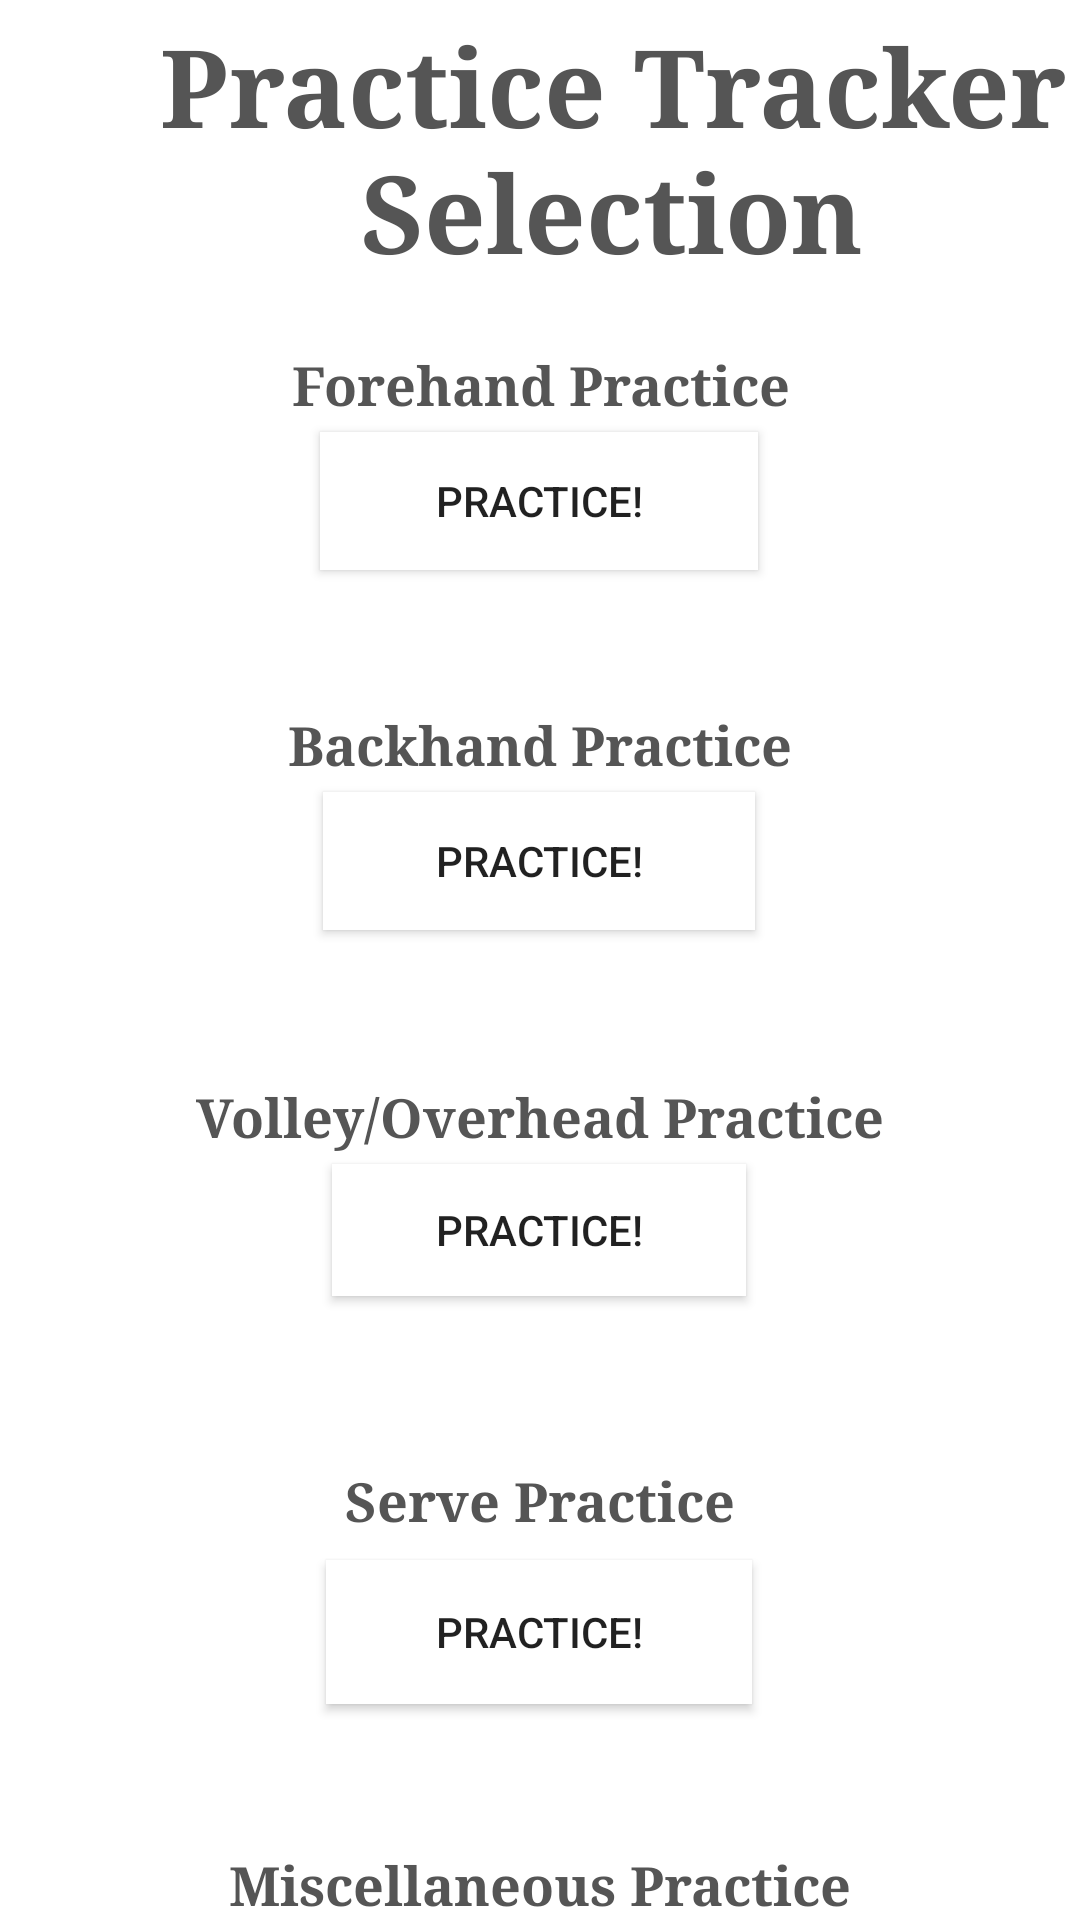

This screen was rendered from an Android layout file. Write that file and the resources it references.
<!-- AndroidManifest.xml: application theme Theme.TennisVitalFuse -->
<!-- res/layout/activity_practice_tracker_selection.xml -->
<?xml version="1.0" encoding="utf-8"?>
<androidx.constraintlayout.widget.ConstraintLayout xmlns:android="http://schemas.android.com/apk/res/android"
    xmlns:app="http://schemas.android.com/apk/res-auto"
    xmlns:tools="http://schemas.android.com/tools"
    android:layout_width="match_parent"
    android:layout_height="match_parent"
    android:background="#000000"
    android:backgroundTint="#FFFFFF"
    xmlns:ap = "http://schemas.android.com/apk/res-auto"
    tools:context=".PracticeTrackerSelection">

    <TextView
        android:id="@+id/banner"
        android:layout_width="408dp"
        android:layout_height="87dp"
        android:layout_marginTop="4dp"
        android:fontFamily="serif"
        android:text="Practice Tracker Selection"
        android:textAlignment="center"
        android:textColor="#555555"
        android:textSize="36sp"
        android:textStyle="bold"
        app:layout_constraintEnd_toEndOf="parent"
        app:layout_constraintHorizontal_bias="0.0"
        app:layout_constraintLeft_toLeftOf="parent"
        app:layout_constraintRight_toRightOf="parent"
        app:layout_constraintStart_toStartOf="parent"
        app:layout_constraintTop_toTopOf="parent" />

    <TextView
        android:id="@+id/forehandText"
        android:layout_width="257dp"
        android:layout_height="46dp"
        android:layout_marginTop="116dp"
        android:fontFamily="serif"
        android:text="Forehand Practice"
        android:textAlignment="center"
        android:textColor="#555555"
        android:textSize="18sp"
        android:textStyle="bold"
        app:layout_constraintEnd_toEndOf="parent"
        app:layout_constraintLeft_toLeftOf="parent"
        app:layout_constraintRight_toRightOf="parent"
        app:layout_constraintStart_toStartOf="parent"
        app:layout_constraintTop_toTopOf="parent" />

    <TextView
        android:id="@+id/miscText"
        android:layout_width="218dp"
        android:layout_height="58dp"
        android:layout_marginTop="616dp"
        android:fontFamily="serif"
        android:text="Miscellaneous Practice"
        android:textAlignment="center"
        android:textColor="#555555"
        android:textSize="18sp"
        android:textStyle="bold"
        app:layout_constraintEnd_toEndOf="parent"
        app:layout_constraintHorizontal_bias="0.497"
        app:layout_constraintLeft_toLeftOf="parent"
        app:layout_constraintRight_toRightOf="parent"
        app:layout_constraintStart_toStartOf="parent"
        app:layout_constraintTop_toTopOf="parent" />

    <TextView
        android:id="@+id/serveText"
        android:layout_width="216dp"
        android:layout_height="58dp"
        android:layout_marginTop="488dp"
        android:fontFamily="serif"
        android:text="Serve Practice"
        android:textAlignment="center"
        android:textColor="#555555"
        android:textSize="18sp"
        android:textStyle="bold"
        app:layout_constraintEnd_toEndOf="parent"
        app:layout_constraintHorizontal_bias="0.497"
        app:layout_constraintLeft_toLeftOf="parent"
        app:layout_constraintRight_toRightOf="parent"
        app:layout_constraintStart_toStartOf="parent"
        app:layout_constraintTop_toTopOf="parent" />

    <TextView
        android:id="@+id/backhandText"
        android:layout_width="250dp"
        android:layout_height="51dp"
        android:layout_marginTop="236dp"
        android:fontFamily="serif"
        android:text="Backhand Practice"
        android:textAlignment="center"
        android:textColor="#555555"
        android:textSize="18sp"
        android:textStyle="bold"
        app:layout_constraintEnd_toEndOf="parent"
        app:layout_constraintHorizontal_bias="0.496"
        app:layout_constraintLeft_toLeftOf="parent"
        app:layout_constraintRight_toRightOf="parent"
        app:layout_constraintStart_toStartOf="parent"
        app:layout_constraintTop_toTopOf="parent" />

    <TextView
        android:id="@+id/volleyText"
        android:layout_width="249dp"
        android:layout_height="52dp"
        android:layout_marginTop="360dp"
        android:fontFamily="serif"
        android:text="Volley/Overhead Practice"
        android:textAlignment="center"
        android:textColor="#555555"
        android:textSize="18sp"
        android:textStyle="bold"
        app:layout_constraintEnd_toEndOf="parent"
        app:layout_constraintHorizontal_bias="0.497"
        app:layout_constraintLeft_toLeftOf="parent"
        app:layout_constraintRight_toRightOf="parent"
        app:layout_constraintStart_toStartOf="parent"
        app:layout_constraintTop_toTopOf="parent" />

    <Button
        android:id="@+id/practice1"
        android:layout_width="146dp"
        android:layout_height="46dp"
        android:layout_marginTop="144dp"
        android:background="@android:color/white"
        android:text="PRACTICE!"
        app:layout_constraintEnd_toEndOf="parent"
        app:layout_constraintHorizontal_bias="0.498"
        app:layout_constraintLeft_toLeftOf="parent"
        app:layout_constraintRight_toRightOf="parent"
        app:layout_constraintStart_toStartOf="parent"
        app:layout_constraintTop_toTopOf="parent" />

    <Button
        android:id="@+id/practice2"
        android:layout_width="144dp"
        android:layout_height="46dp"
        android:layout_marginTop="264dp"
        android:background="@android:color/white"
        android:text="PRACTICE!"
        app:layout_constraintEnd_toEndOf="parent"
        app:layout_constraintHorizontal_bias="0.498"
        app:layout_constraintLeft_toLeftOf="parent"
        app:layout_constraintRight_toRightOf="parent"
        app:layout_constraintStart_toStartOf="parent"
        app:layout_constraintTop_toTopOf="parent" />

    <Button
        android:id="@+id/practice3"
        android:layout_width="138dp"
        android:layout_height="44dp"
        android:layout_marginTop="388dp"
        android:background="@android:color/white"
        android:text="PRACTICE!"
        app:layout_constraintEnd_toEndOf="parent"
        app:layout_constraintHorizontal_bias="0.498"
        app:layout_constraintLeft_toLeftOf="parent"
        app:layout_constraintRight_toRightOf="parent"
        app:layout_constraintStart_toStartOf="parent"
        app:layout_constraintTop_toTopOf="parent" />

    <Button
        android:id="@+id/practice4"
        android:layout_width="142dp"
        android:layout_height="48dp"
        android:layout_marginTop="520dp"
        android:background="@android:color/white"
        android:text="PRACTICE!"
        app:layout_constraintEnd_toEndOf="parent"
        app:layout_constraintHorizontal_bias="0.498"
        app:layout_constraintLeft_toLeftOf="parent"
        app:layout_constraintRight_toRightOf="parent"
        app:layout_constraintStart_toStartOf="parent"
        app:layout_constraintTop_toTopOf="parent" />

    <Button
        android:id="@+id/practice5"
        android:layout_width="135dp"
        android:layout_height="49dp"
        android:layout_marginTop="644dp"
        android:background="@android:color/white"
        android:text="PRACTICE!"
        app:layout_constraintEnd_toEndOf="parent"
        app:layout_constraintLeft_toLeftOf="parent"
        app:layout_constraintRight_toRightOf="parent"
        app:layout_constraintStart_toStartOf="parent"
        app:layout_constraintTop_toTopOf="parent" />

    <ProgressBar
        android:id="@+id/progressBar"
        style="?android:attr/progressBarStyle"
        android:layout_width="wrap_content"
        android:layout_height="wrap_content"
        android:layout_centerInParent="true"
        android:visibility="gone"
        app:layout_constraintBottom_toBottomOf="parent"
        app:layout_constraintLeft_toLeftOf="parent"
        app:layout_constraintRight_toRightOf="parent"
        app:layout_constraintTop_toTopOf="parent" />


</androidx.constraintlayout.widget.ConstraintLayout>
<!-- resources referenced by this layout -->
<resources>
  <style name="Theme.TennisVitalFuse" parent="Theme.MaterialComponents.DayNight.DarkActionBar">
          
  
  
          <item name="colorPrimary">@color/navy</item>
          <item name="colorPrimaryVariant">@color/tennis_ball_green</item>
          <item name="colorOnPrimary">@color/white</item>
          
          <item name="colorSecondary">@color/tennis_ball_green</item>
          <item name="colorSecondaryVariant">@color/teal_700</item>
          <item name="colorOnSecondary">@color/black</item>
          
          
          
      </style>
  <color name="navy">#061D95</color>
  <color name="tennis_ball_green">#FDF71F</color>
  <color name="white">#FFFFFFFF</color>
  <color name="teal_700">#FF018786</color>
  <color name="black">#FF000000</color>
</resources>
